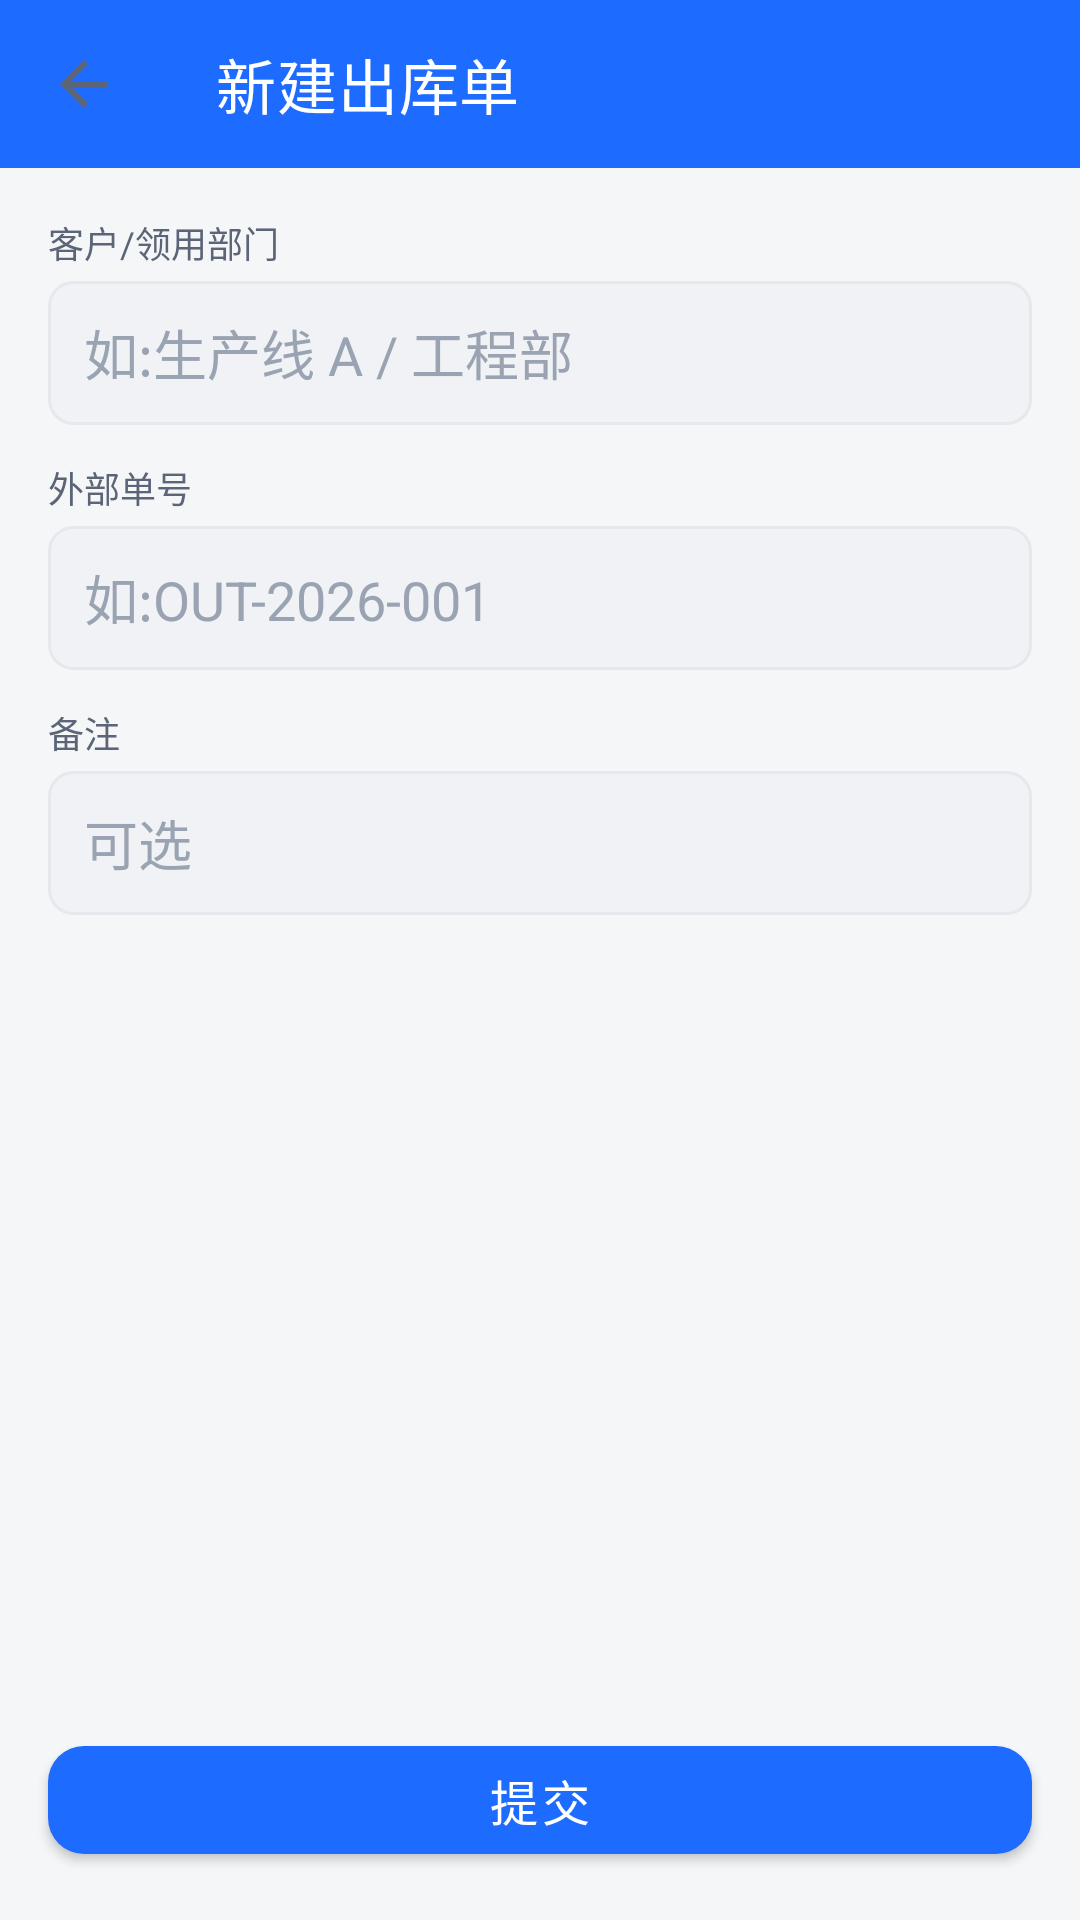

This screen was rendered from an Android layout file. Write that file and the resources it references.
<!-- AndroidManifest.xml: application theme Theme.SimpleWmsPda -->
<!-- res/layout/activity_outbound_new.xml -->
<?xml version="1.0" encoding="utf-8"?>
<LinearLayout xmlns:android="http://schemas.android.com/apk/res/android"
    xmlns:app="http://schemas.android.com/apk/res-auto"
    android:layout_width="match_parent"
    android:layout_height="match_parent"
    android:orientation="vertical"
    android:background="@color/bg_page">

    <com.google.android.material.appbar.MaterialToolbar
        android:id="@+id/toolbar"
        android:layout_width="match_parent"
        android:layout_height="?attr/actionBarSize"
        android:background="@color/primary"
        app:title="@string/outbound_new_title"
        app:titleTextColor="@color/on_primary"
        app:navigationIcon="?attr/homeAsUpIndicator" />

    <ScrollView
        android:layout_width="match_parent"
        android:layout_height="0dp"
        android:layout_weight="1">

        <LinearLayout
            android:layout_width="match_parent"
            android:layout_height="wrap_content"
            android:orientation="vertical"
            android:padding="@dimen/space_lg">

            <TextView android:text="@string/outbound_customer" style="@style/Text.Caption"
                android:layout_width="wrap_content" android:layout_height="wrap_content" />
            <EditText
                android:id="@+id/et_customer"
                android:layout_width="match_parent"
                android:layout_height="@dimen/touch_min"
                android:layout_marginTop="@dimen/space_xs"
                android:background="@drawable/bg_input"
                android:paddingStart="@dimen/space_md"
                android:paddingEnd="@dimen/space_md"
                android:hint="@string/ph_customer_dept"
                android:textColor="@color/text_primary"
                android:textColorHint="@color/text_hint"
                android:inputType="text" />

            <TextView android:text="@string/inbound_external_no" style="@style/Text.Caption"
                android:layout_width="wrap_content" android:layout_height="wrap_content"
                android:layout_marginTop="@dimen/space_md" />
            <EditText
                android:id="@+id/et_external_no"
                android:layout_width="match_parent"
                android:layout_height="@dimen/touch_min"
                android:layout_marginTop="@dimen/space_xs"
                android:background="@drawable/bg_input"
                android:paddingStart="@dimen/space_md"
                android:paddingEnd="@dimen/space_md"
                android:hint="@string/ph_external_no_out"
                android:textColor="@color/text_primary"
                android:textColorHint="@color/text_hint"
                android:inputType="text" />

            <TextView android:text="@string/inbound_remark" style="@style/Text.Caption"
                android:layout_width="wrap_content" android:layout_height="wrap_content"
                android:layout_marginTop="@dimen/space_md" />
            <EditText
                android:id="@+id/et_remark"
                android:layout_width="match_parent"
                android:layout_height="@dimen/touch_min"
                android:layout_marginTop="@dimen/space_xs"
                android:background="@drawable/bg_input"
                android:paddingStart="@dimen/space_md"
                android:paddingEnd="@dimen/space_md"
                android:hint="@string/ph_optional"
                android:textColor="@color/text_primary"
                android:textColorHint="@color/text_hint"
                android:inputType="text" />
        </LinearLayout>
    </ScrollView>

    <com.google.android.material.button.MaterialButton
        android:id="@+id/btn_submit"
        android:layout_width="match_parent"
        android:layout_height="wrap_content"
        android:layout_margin="@dimen/space_lg"
        android:text="@string/action_submit" />
</LinearLayout>
<!-- resources referenced by this layout -->
<resources>
  <color name="bg_page">#F4F6F8</color>
  <color name="on_primary">#FFFFFF</color>
  <color name="primary">#1E6BFF</color>
  <color name="text_hint">#9AA3B2</color>
  <color name="text_primary">#1A2233</color>
  <dimen name="space_lg">16dp</dimen>
  <dimen name="space_md">12dp</dimen>
  <dimen name="space_xs">4dp</dimen>
  <dimen name="touch_min">48dp</dimen>
  <!-- drawable bg_input (drawable) -->
  <?xml version="1.0" encoding="utf-8"?>
  <shape xmlns:android="http://schemas.android.com/apk/res/android" android:shape="rectangle">
      <solid android:color="@color/bg_subtle" />
      <corners android:radius="8dp" />
      <stroke android:width="1dp" android:color="@color/divider" />
  </shape>
  <string name="action_submit">提交</string>
  <string name="inbound_external_no">外部单号</string>
  <string name="inbound_remark">备注</string>
  <string name="outbound_customer">客户/领用部门</string>
  <string name="outbound_new_title">新建出库单</string>
  <string name="ph_customer_dept">如:生产线 A / 工程部</string>
  <string name="ph_external_no_out">如:OUT-2026-001</string>
  <string name="ph_optional">可选</string>
  <style name="Text.Caption">
          <item name="android:textSize">@dimen/text_caption</item>
          <item name="android:textColor">@color/text_secondary</item>
      </style>
  <style name="Theme.SimpleWmsPda" parent="Theme.SimpleWMS" />
  <color name="bg_subtle">#F0F2F5</color>
  <color name="divider">#E5E8EC</color>
  <dimen name="text_caption">12sp</dimen>
  <color name="text_secondary">#5C6577</color>
  <style name="Theme.SimpleWMS" parent="Theme.MaterialComponents.Light.NoActionBar">
          <item name="colorPrimary">@color/primary</item>
          <item name="colorPrimaryDark">@color/primary_dark</item>
          <item name="colorAccent">@color/accent</item>
          <item name="android:windowBackground">@color/bg_page</item>
          <item name="android:statusBarColor">@color/primary_dark</item>
          <item name="android:navigationBarColor">@color/bg_card</item>
          <item name="android:textColorPrimary">@color/text_primary</item>
          <item name="android:textColorSecondary">@color/text_secondary</item>
          <item name="materialButtonStyle">@style/Widget.SimpleWMS.Button</item>
      </style>
  <color name="primary_dark">#0E4CCB</color>
  <color name="accent">#00B894</color>
  <color name="bg_card">#FFFFFF</color>
  <style name="Widget.SimpleWMS.Button" parent="Widget.MaterialComponents.Button">
          <item name="cornerRadius">@dimen/card_corner</item>
          <item name="android:minHeight">@dimen/touch_min</item>
          <item name="android:textSize">@dimen/text_subtitle</item>
      </style>
  <dimen name="card_corner">12dp</dimen>
  <dimen name="text_subtitle">16sp</dimen>
</resources>
